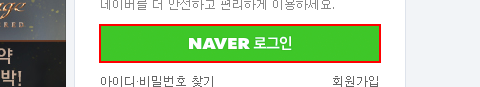
Workflow: Main

Step 1: Find Element 'A  ip_guide' on the text
